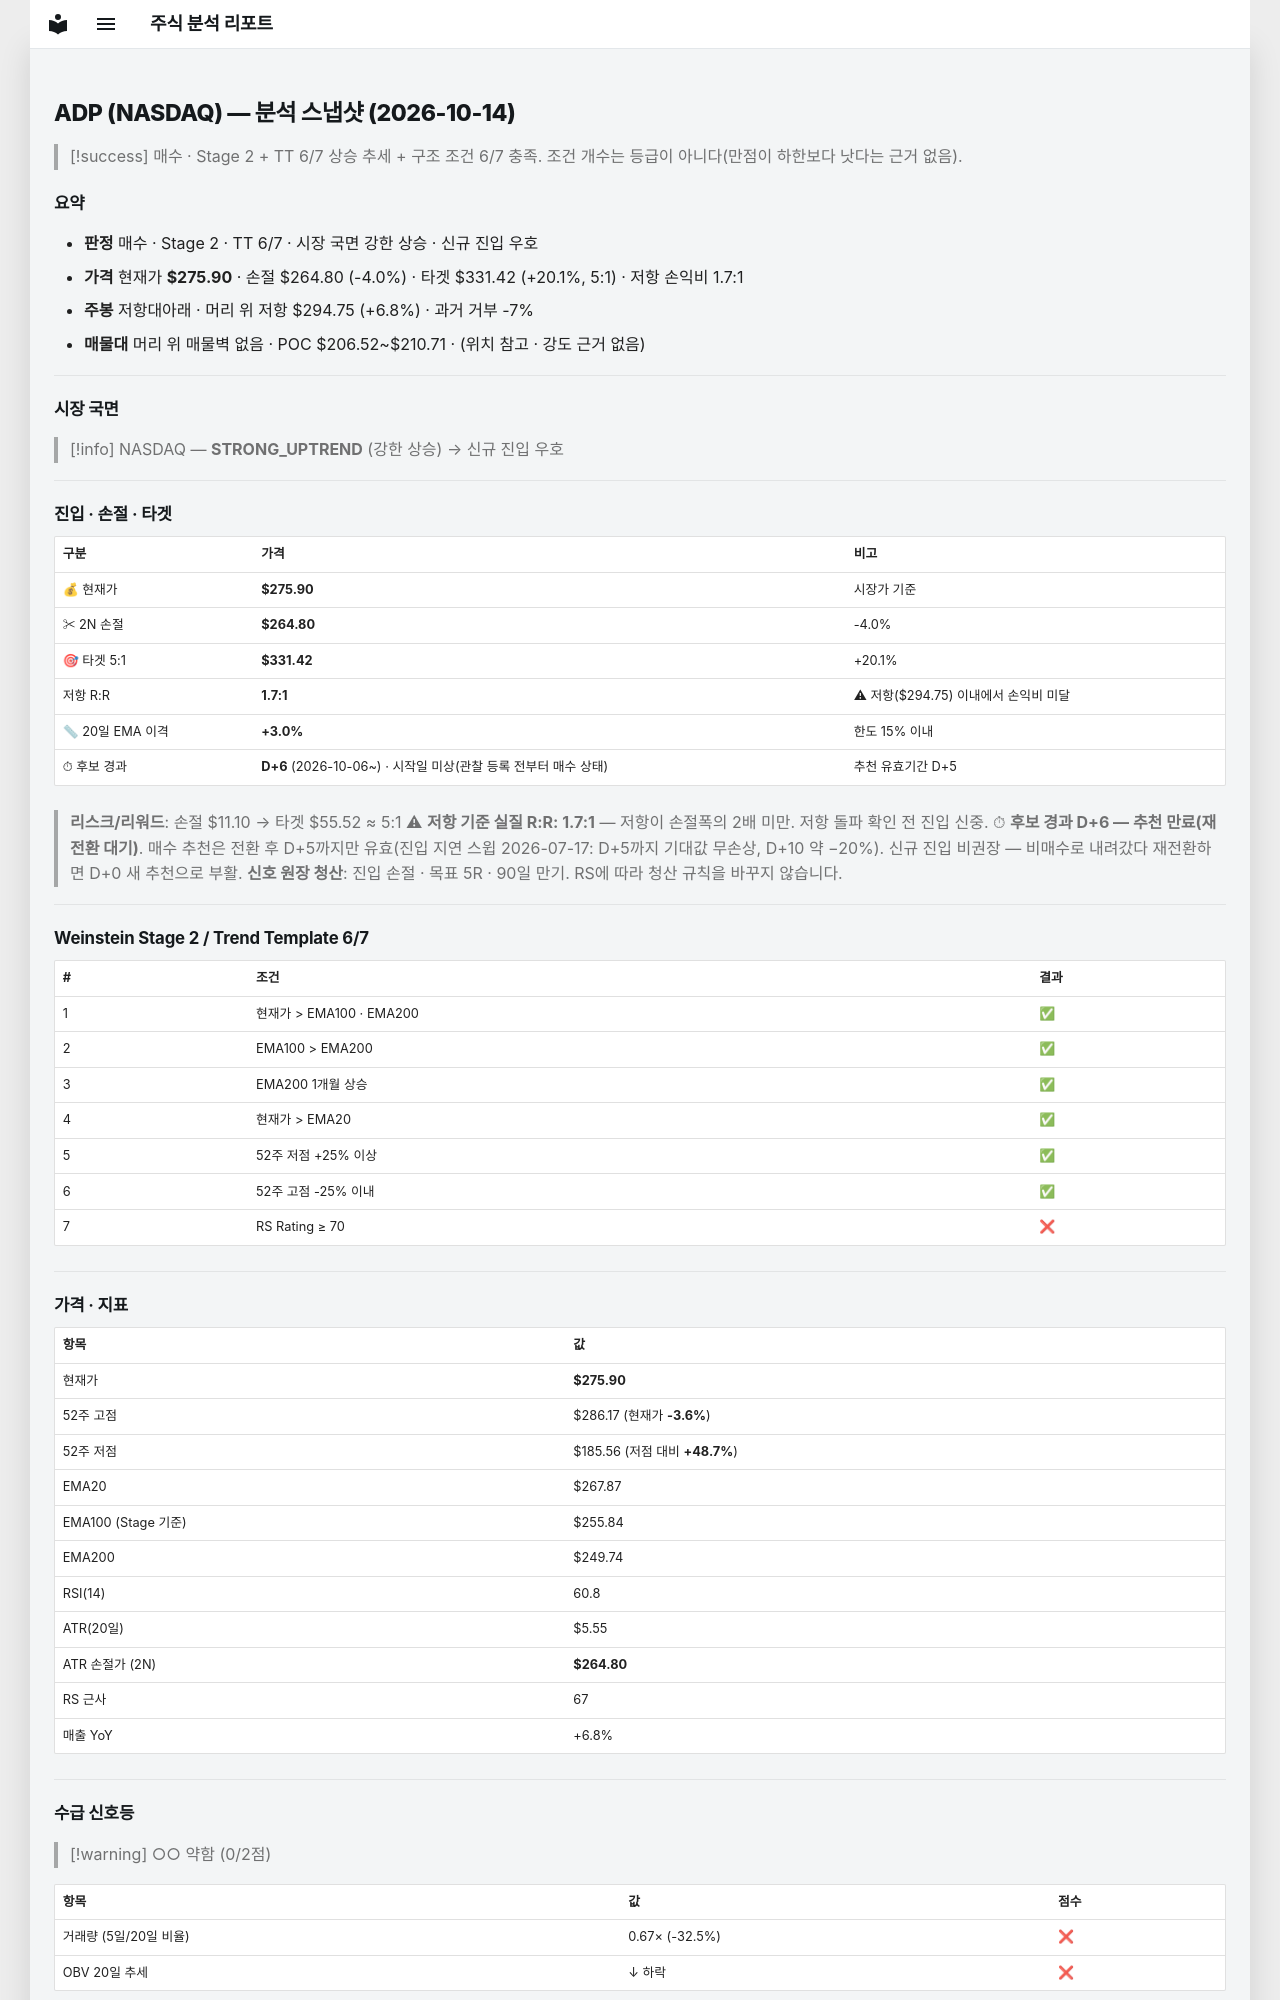

repository: soloandco/stock-reports · page: snapshots/ADP-2026-10-14/index.html · generator: mkdocs

---
type: analysis-snapshot
title: ADP 분석 스냅샷
ticker: ADP
market: NASDAQ
created: 2026-10-14
updated: 2026-10-14
bar-date: 2026-10-13
verdict: 매수관찰
real-rr: 1.70
sma50-gap-pct: 3.0
candidate-days: 6
candidate-since: 2026-10-06
candidate-start-unknown: true
weekly-position: 저항대아래
weekly-overhead-price: 294.75
weekly-overhead-pct: 6.8
stage: 2
trend-template-score: 6
tt-max: 7
ma-set: ema-20-100-200
price: 275.8999938964844
stop-price: 264.79506629258776
market-regime: STRONG_UPTREND
supply-demand-score: 0/2
supply-demand-label: 약함
status: tracking
tags:
  - stock-agent
  - watchlist
  - ADP
  - analysis
related:
  - "[[analysis-template]]"
---

# ADP (NASDAQ) — 분석 스냅샷 (2026-10-14)

> [!success] 매수 · Stage 2 + TT 6/7
> 상승 추세 + 구조 조건 6/7 충족. 조건 개수는 등급이 아니다(만점이 하한보다 낫다는 근거 없음).

## 요약

- **판정** 매수 · Stage 2 · TT 6/7 · 시장 국면 강한 상승 · 신규 진입 우호
- **가격** 현재가 **$275.90** · 손절 $264.80 (-4.0%) · 타겟 $331.42 (+20.1%, 5:1) · 저항 손익비 1.7:1
- **주봉** 저항대아래 · 머리 위 저항 $294.75 (+6.8%) · 과거 거부 -7%
- **매물대** 머리 위 매물벽 없음 · POC $206.52~$210.71 · (위치 참고 · 강도 근거 없음)

---

## 시장 국면

> [!info] NASDAQ — **STRONG_UPTREND** (강한 상승) → 신규 진입 우호

---

## 진입 · 손절 · 타겟

| 구분 | 가격 | 비고 |
|------|------|------|
| 💰 현재가 | **$275.90** | 시장가 기준 |
| ✂ 2N 손절 | **$264.80** | -4.0% |
| 🎯 타겟 5:1 | **$331.42** | +20.1% |
| 저항 R:R | **1.7:1** | ⚠ 저항($294.75) 이내에서 손익비 미달 |
| 📏 20일 EMA 이격 | **+3.0%** | 한도 15% 이내 |
| ⏱ 후보 경과 | **D+6** (2026-10-06~) · 시작일 미상(관찰 등록 전부터 매수 상태) | 추천 유효기간 D+5 |

> **리스크/리워드**: 손절 $11.10 → 타겟 $55.52 ≈ 5:1
> ⚠ **저항 기준 실질 R:R: 1.7:1** — 저항이 손절폭의 2배 미만. 저항 돌파 확인 전 진입 신중.
> ⏱ **후보 경과 D+6 — 추천 만료(재전환 대기)**. 매수 추천은 전환 후 D+5까지만 유효(진입 지연 스윕 2026-07-17: D+5까지 기대값 무손상, D+10 약 −20%). 신규 진입 비권장 — 비매수로 내려갔다 재전환하면 D+0 새 추천으로 부활.
> **신호 원장 청산**: 진입 손절 · 목표 5R · 90일 만기. RS에 따라 청산 규칙을 바꾸지 않습니다.

---

## Weinstein Stage 2 / Trend Template 6/7

| # | 조건 | 결과 |
|---|------|------|
| 1 | 현재가 > EMA100 · EMA200 | ✅ |
| 2 | EMA100 > EMA200 | ✅ |
| 3 | EMA200 1개월 상승 | ✅ |
| 4 | 현재가 > EMA20 | ✅ |
| 5 | 52주 저점 +25% 이상 | ✅ |
| 6 | 52주 고점 -25% 이내 | ✅ |
| 7 | RS Rating ≥ 70 | ❌ |

---

## 가격 · 지표

| 항목 | 값 |
|------|---|
| 현재가 | **$275.90** |
| 52주 고점 | $286.17 (현재가 **-3.6%**) |
| 52주 저점 | $185.56 (저점 대비 **+48.7%**) |
| EMA20 | $267.87 |
| EMA100 (Stage 기준) | $255.84 |
| EMA200 | $249.74 |
| RSI(14) | 60.8 |
| ATR(20일) | $5.55 |
| ATR 손절가 (2N) | **$264.80** |
| RS 근사 | 67 |
| 매출 YoY | +6.8% |

---
## 수급 신호등

> [!warning] ○○ 약함 (0/2점)

| 항목 | 값 | 점수 |
|------|------|------|
| 거래량 (5일/20일 비율) | 0.67× (-32.5%) | ❌ |
| OBV 20일 추세 | ↓ 하락 | ❌ |

> **판독법**: 거래량이 20일 평균보다 20% 이상 많고 OBV(온밸런스볼륨)가 상승 중이면 매집 수급이 강한 것으로 판단합니다.

---
